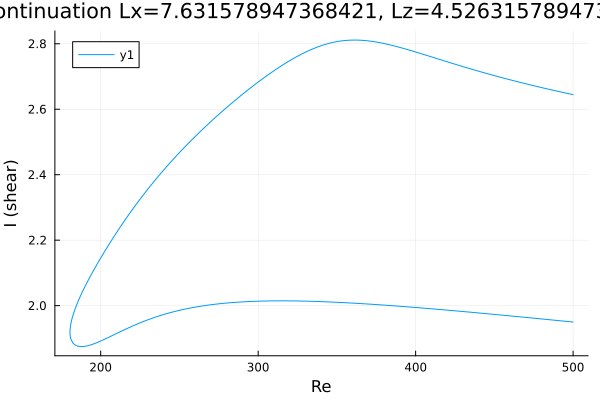

Source data for this figure (header and first rows):
Re, shear
500.0, 2.645
498.9, 2.646
497.4, 2.647
496, 2.649
494.6, 2.65
493.2, 2.652
491.8, 2.653
490.4, 2.655
489, 2.656
487.5, 2.658
486.1, 2.659
484.7, 2.661
483.3, 2.662
481.9, 2.664
480.5, 2.666
479.1, 2.667
477.6, 2.669
476.2, 2.67
474.8, 2.672
473.4, 2.674
472, 2.675
470.6, 2.677
469.2, 2.679
467.7, 2.68
466.3, 2.682
464.9, 2.684
463.5, 2.686
462.1, 2.687
460.7, 2.689
459.3, 2.691
457.8, 2.693
456.4, 2.694
455, 2.696
453.6, 2.698
452.2, 2.7
450.8, 2.702
449.4, 2.704
447.9, 2.705
446.5, 2.707
445.1, 2.709
443.7, 2.711
442.3, 2.713
440.9, 2.715
439.5, 2.717
438, 2.719
436.6, 2.721
435.2, 2.723
433.8, 2.725
432.4, 2.727
431, 2.729
429.6, 2.731
428.1, 2.733
426.7, 2.735
426.1, 2.736
424.7, 2.738
423.3, 2.74
421.9, 2.742
420.5, 2.744
419, 2.746
417.6, 2.749
... 463 more rows
